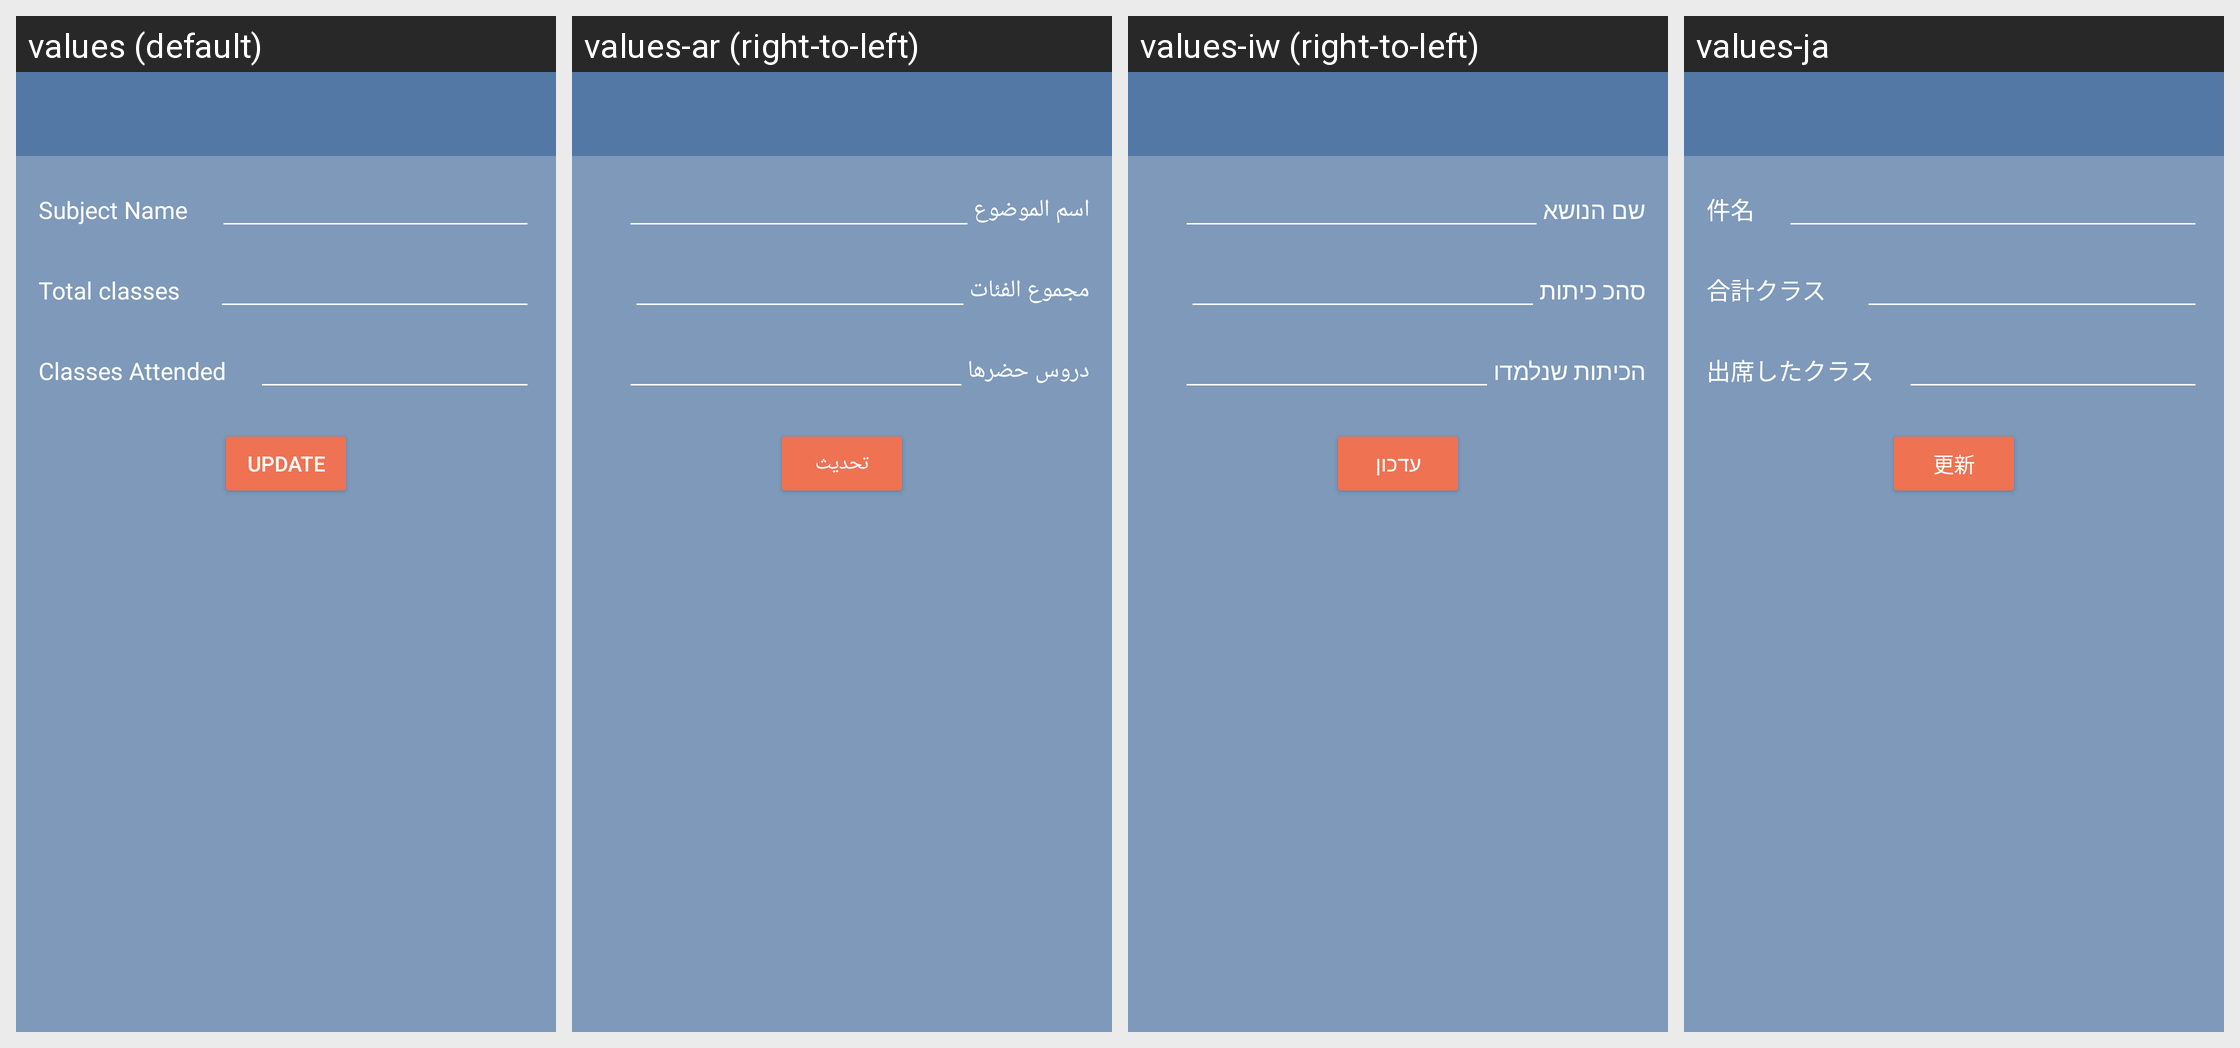

For this localized Android screen grid, give each drawn string resource with its value in every locale shown.
Android screen res/layout/edit_subject.xml rendered under 4 locales, left to right: values (default), values-ar (right-to-left), values-iw (right-to-left), values-ja. Device: Nexus 5 (rendered at 1080×1920; each locale shown at half size, 540×960, under a caption strip naming it); theme AppTheme.
Other locales in the repository, not shown: values-bg, values-cs, values-de, values-es, values-fa, values-fi, values-fr, values-it, values-ko, values-nl, values-pl, values-pt, values-ro, values-ru, values-sk, values-sv, values-tr, values-zh.
Strings drawn on this screen, with the default value and each locale's value (text and hints the layout hard-codes, and strings that could not be matched under every locale, appear in the picture but are not listed):

subject_name
  values: Subject Name
  values-ar: اسم الموضوع
  values-iw: שם הנושא
  values-ja: 件名

total_classes
  values: Total classes
  values-ar: مجموع الفئات
  values-iw: סהכ כיתות
  values-ja: 合計クラス

classes_attended
  values: Classes Attended
  values-ar: دروس حضرها
  values-iw: הכיתות שנלמדו
  values-ja: 出席したクラス

update
  values: Update
  values-ar: تحديث
  values-iw: עדכון
  values-ja: 更新
